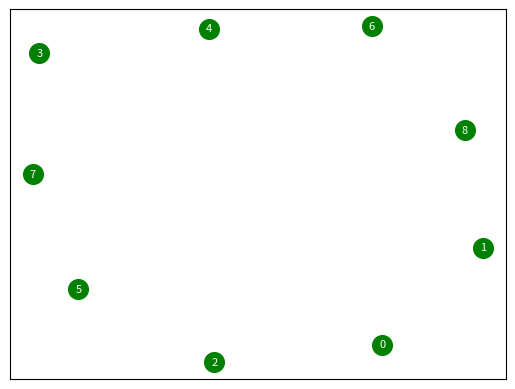
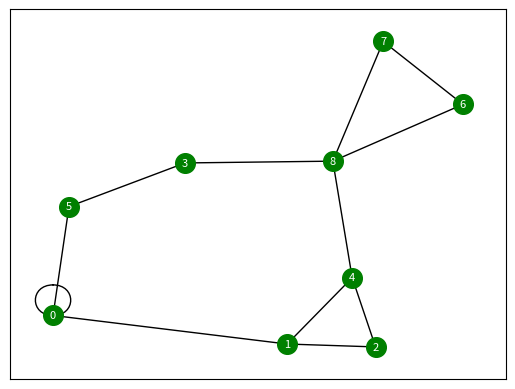
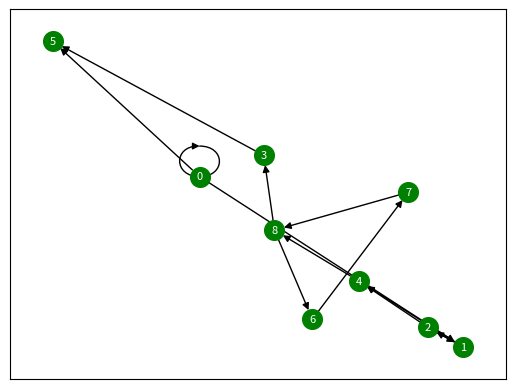

Recreate these plots in Python, in order.
# -*- coding: utf-8 -*-
# 由 Jupyter Notebook 自动转换生成：1.社交网络-基本理论CODE.ipynb

# %%

#1.导入相应的包
import networkx as nx
import matplotlib.pyplot as plt

# ----------------------------------------------------------------------

# ## 无向图

# ----------------------------------------------------------------------

# %%

##1.1添加无向图
##--定义无向图 
G = nx.Graph() 

# %%

##--定义图的节点
nodes=['0','1','2','3','4','5','6','7','8'] 

# %%

##--增加图添加节点
G.add_nodes_from(nodes) 

nx.draw_networkx(G,node_color = 'g',with_labels = True,font_color='w',font_size =8,node_size =200)

plt.show()

# %%

##--增加图边
edges=[('0','0',1),('0','1',1),('0','5',1),('0','5',2),('1','2',3),('1','4',5),('2','1',7),('2','4',6),('3','5',5),('4','8',4),('6','7',1),('7','8',2),('8','6',3),('8','3',5)] 

# %%

##--展示无向图
G.add_weighted_edges_from(edges) 
nx.draw_networkx(G,node_color = 'g',with_labels = True,font_color='w',font_size =8,node_size =200) #详细见draw_networkx介绍
plt.show()

# ----------------------------------------------------------------------

# ## 有向图

# ----------------------------------------------------------------------

# %%

#清除无向图 
G.clear() 
 
#定义有向图 
G = nx.DiGraph() 
#添加节点和边 
G.add_nodes_from(nodes) 
G.add_weighted_edges_from(edges) 
nx.draw_networkx(G,node_color = 'g',with_labels = True,font_color='w',font_size =8,node_size =200) #详细见draw_networkx介绍
plt.show()

# ----------------------------------------------------------------------

# ## 计算度

# ----------------------------------------------------------------------

# %%

G.out_degree('1')
